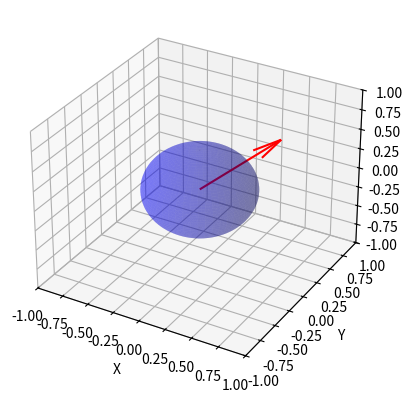

This chart was generated by the following Python code:
import matplotlib.pyplot as plt
import numpy as np
from mpl_toolkits.mplot3d import Axes3D

def draw_compass_with_direction(direction):
    fig = plt.figure()
    ax = fig.add_subplot(111, projection='3d')

    # Rysowanie kuli
    u = np.linspace(0, 2 * np.pi, 100)
    v = np.linspace(0, np.pi, 100)
    x = 0.5 * np.outer(np.cos(u), np.sin(v))
    y = 0.5 * np.outer(np.sin(u), np.sin(v))
    z = 0.5 * np.outer(np.ones(np.size(u)), np.cos(v))
    ax.plot_surface(x, y, z, color='b', alpha=0.3)

    # Rysowanie linii wskazującej kierunek
    ax.quiver(0, 0, 0, direction[0], direction[1], direction[2], color='r', length=0.5)

    # Ustawienia osi
    ax.set_xlim([-1, 1])
    ax.set_ylim([-1, 1])
    ax.set_zlim([-1, 1])

    # Etykiety osi
    ax.set_xlabel('X')
    ax.set_ylabel('Y')
    ax.set_zlabel('Z')

    plt.show()

# Przykładowy kierunek (wektor)
direction = [1, 1, 1]
draw_compass_with_direction(direction)